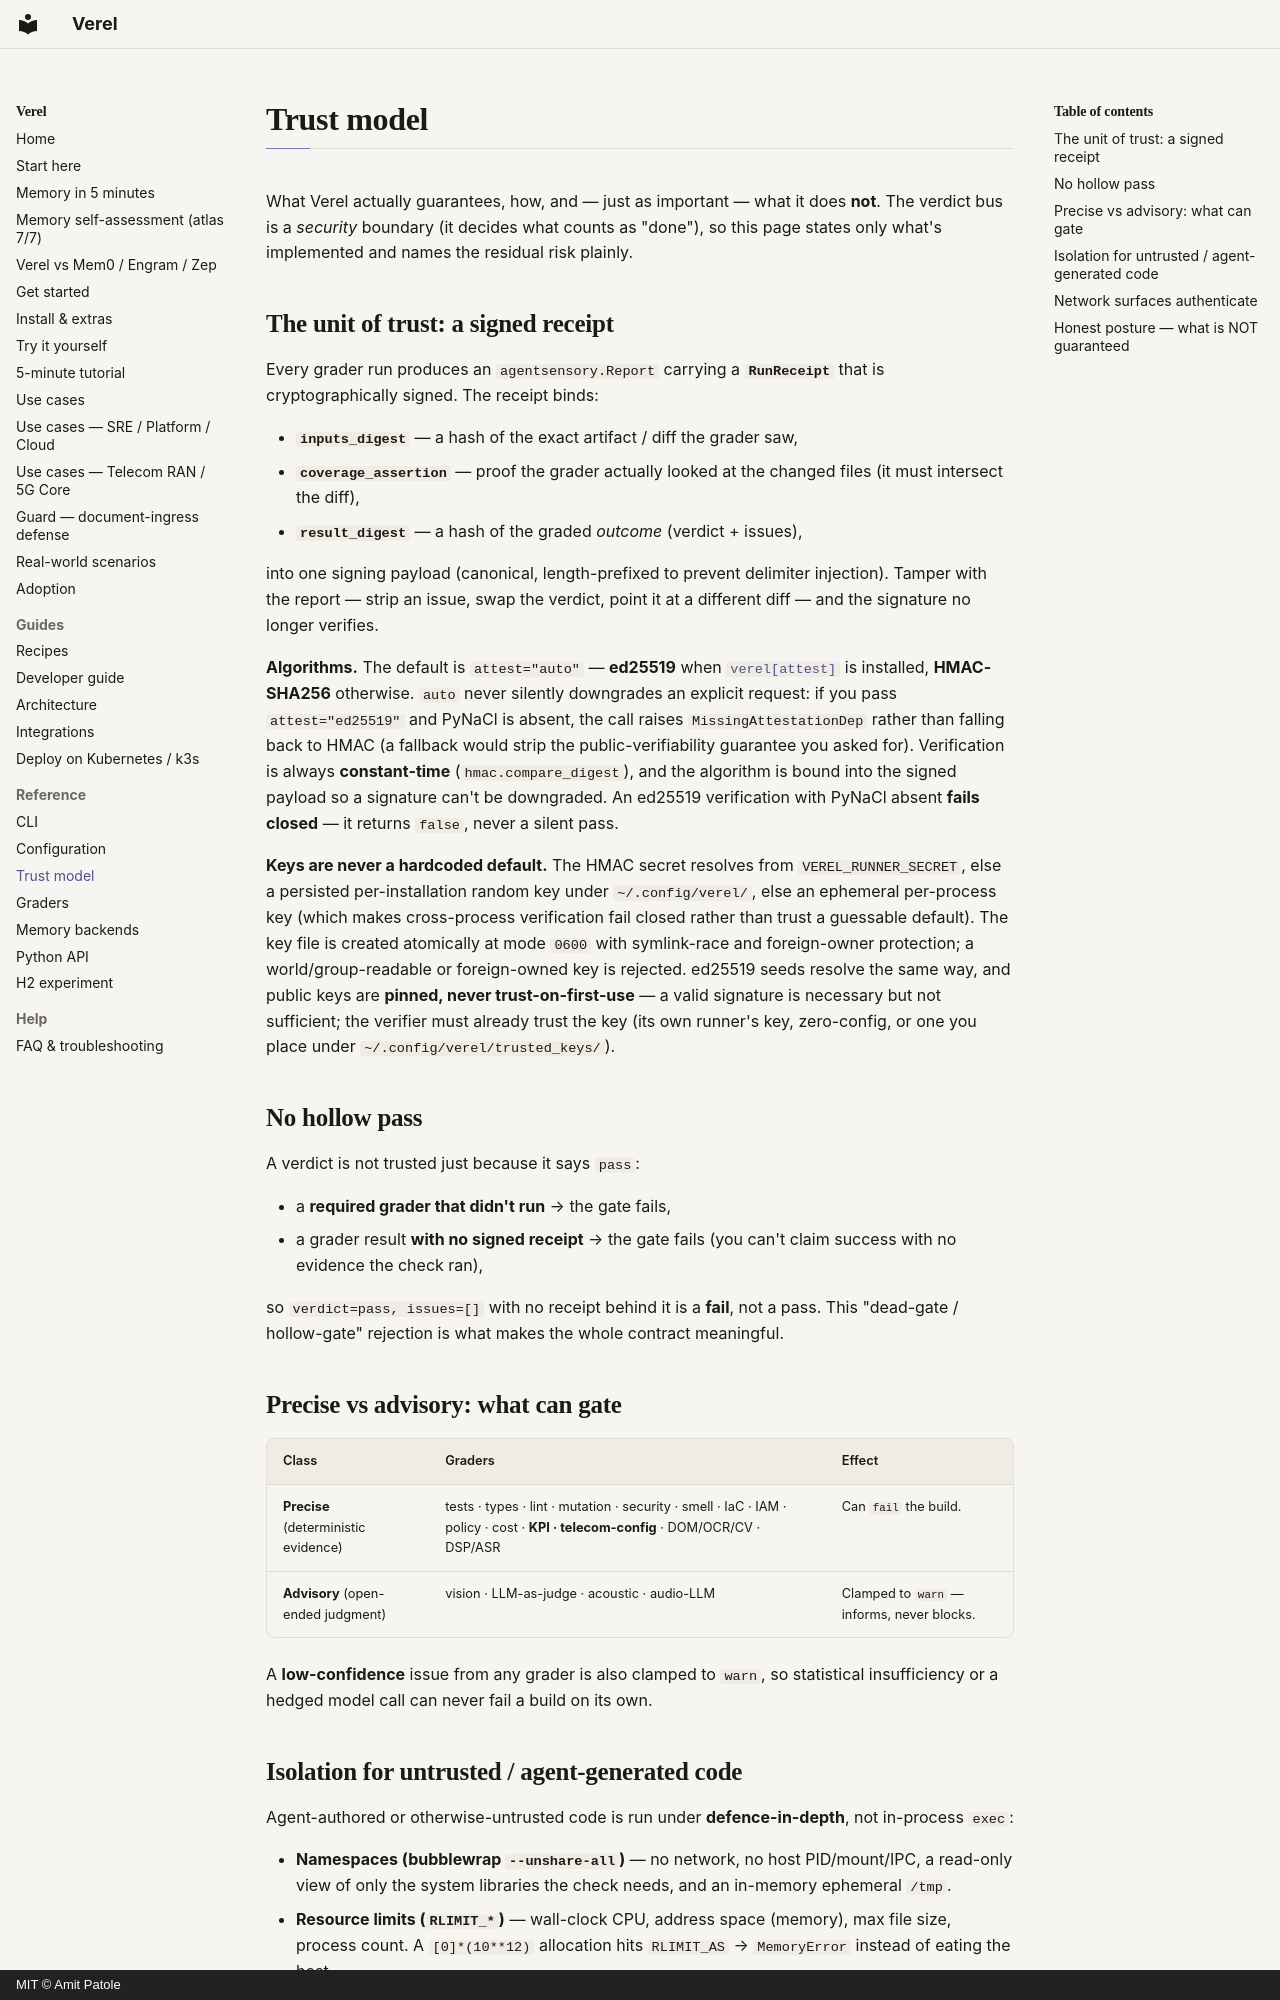

repository: amitpatole/verel · page: trust-model/index.html · generator: mkdocs · copyright: MIT © Amit Patole

# Trust model

What Verel actually guarantees, how, and — just as important — what it does **not**. The verdict bus is a
*security* boundary (it decides what counts as "done"), so this page states only what's implemented and
names the residual risk plainly.

## The unit of trust: a signed receipt

Every grader run produces an `agentsensory.Report` carrying a **`RunReceipt`** that is cryptographically
signed. The receipt binds:

- **`inputs_digest`** — a hash of the exact artifact / diff the grader saw,
- **`coverage_assertion`** — proof the grader actually looked at the changed files (it must intersect the
  diff),
- **`result_digest`** — a hash of the graded *outcome* (verdict + issues),

into one signing payload (canonical, length-prefixed to prevent delimiter injection). Tamper with the
report — strip an issue, swap the verdict, point it at a different diff — and the signature no longer
verifies.

**Algorithms.** The default is `attest="auto"` — **ed25519** when [`verel[attest]`](install-extras.md) is installed, **HMAC-SHA256** otherwise. `auto` never silently downgrades an explicit request: if you pass `attest="ed25519"` and PyNaCl is absent, the call raises `MissingAttestationDep` rather than falling back to HMAC (a fallback would strip the public-verifiability guarantee you asked for). Verification is always **constant-time** (`hmac.compare_digest`), and the algorithm is bound into the signed payload so a signature can't be downgraded. An ed25519 verification with PyNaCl absent **fails closed** — it returns `false`, never a silent pass.

**Keys are never a hardcoded default.** The HMAC secret resolves from `VEREL_RUNNER_SECRET`, else a
persisted per-installation random key under `~/.config/verel/`, else an ephemeral per-process key (which
makes cross-process verification fail closed rather than trust a guessable default). The key file is
created atomically at mode `0600` with symlink-race and foreign-owner protection; a world/group-readable
or foreign-owned key is rejected. ed25519 seeds resolve the same way, and public keys are **pinned, never
trust-on-first-use** — a valid signature is necessary but not sufficient; the verifier must already trust
the key (its own runner's key, zero-config, or one you place under `~/.config/verel/trusted_keys/`).

## No hollow pass

A verdict is not trusted just because it says `pass`:

- a **required grader that didn't run** → the gate fails,
- a grader result **with no signed receipt** → the gate fails (you can't claim success with no evidence
  the check ran),

so `verdict=pass, issues=[]` with no receipt behind it is a **fail**, not a pass. This "dead-gate /
hollow-gate" rejection is what makes the whole contract meaningful.

## Precise vs advisory: what can gate

| Class | Graders | Effect |
|---|---|---|
| **Precise** (deterministic evidence) | tests · types · lint · mutation · security · smell · IaC · IAM · policy · cost · **KPI · telecom-config** · DOM/OCR/CV · DSP/ASR | Can `fail` the build. |
| **Advisory** (open-ended judgment) | vision · LLM-as-judge · acoustic · audio-LLM | Clamped to `warn` — informs, never blocks. |

A **low-confidence** issue from any grader is also clamped to `warn`, so statistical insufficiency or a
hedged model call can never fail a build on its own.
